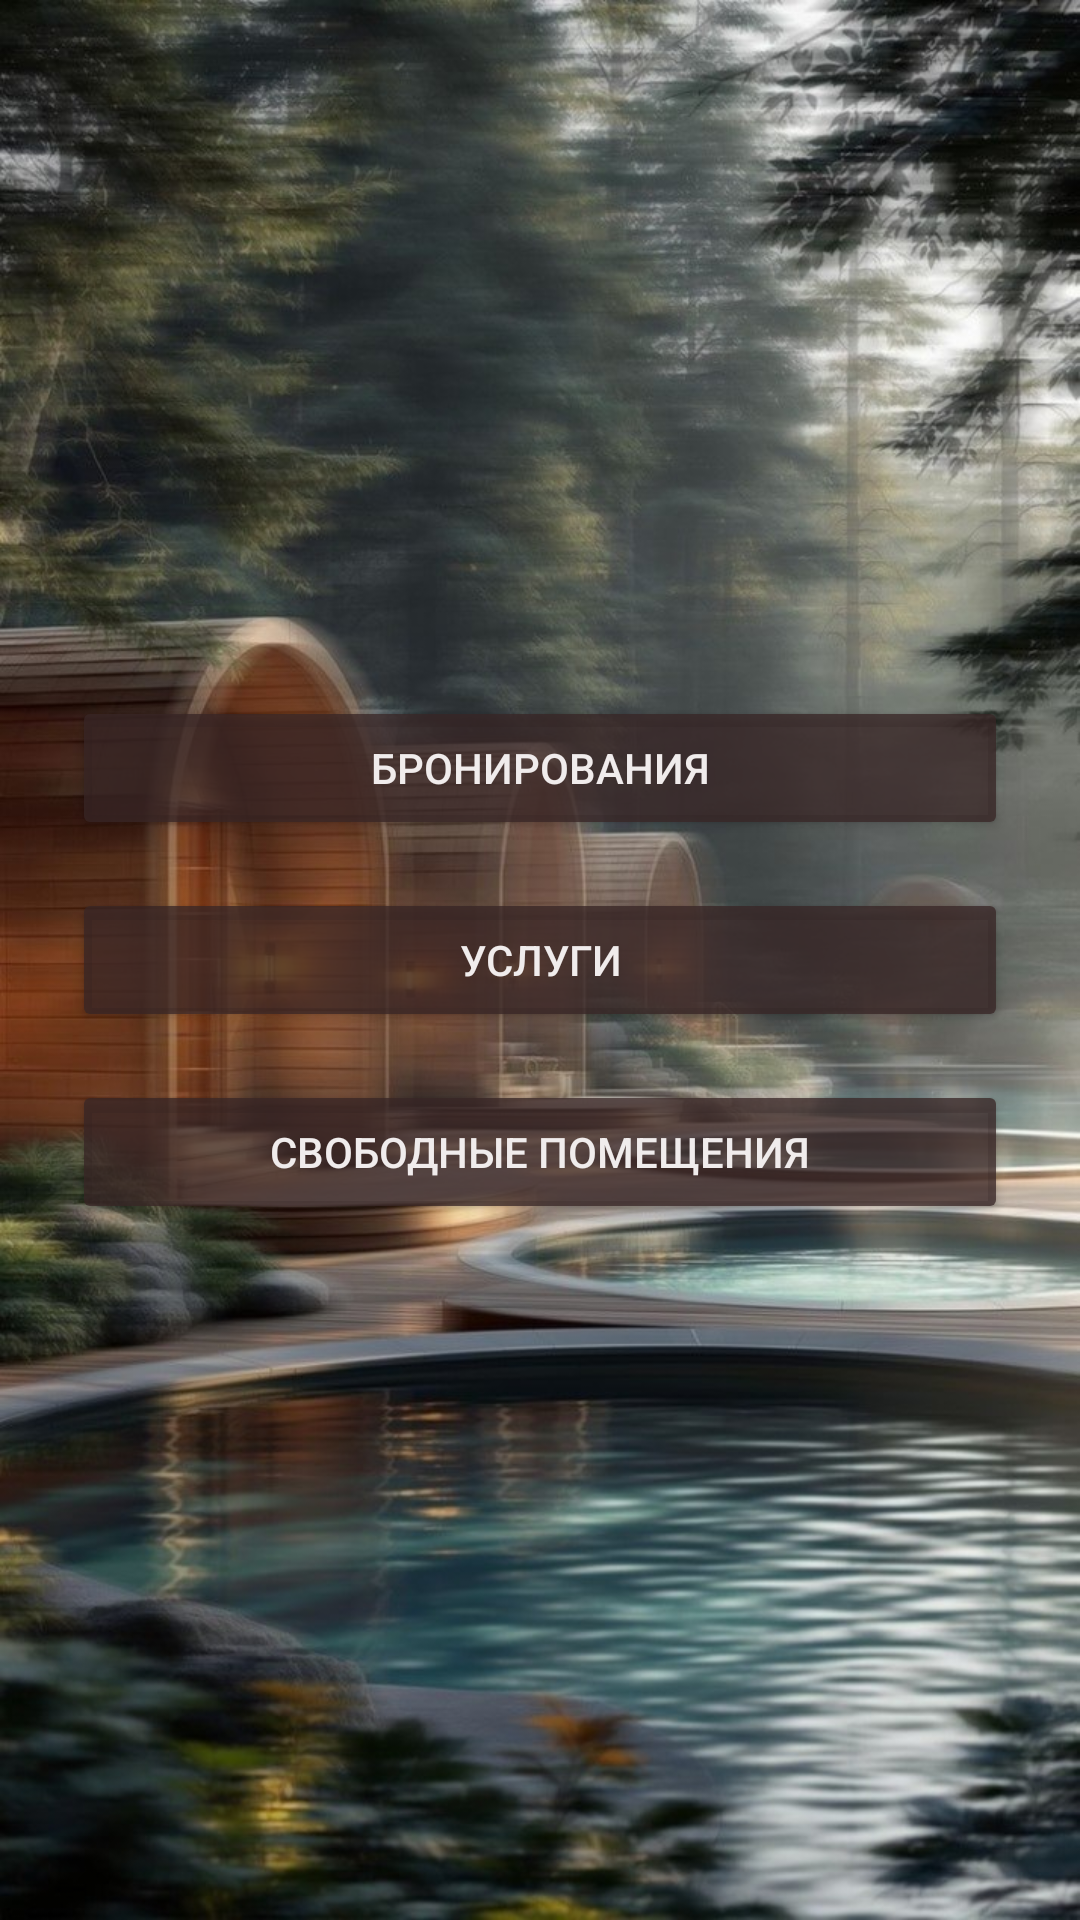

Android layout source for this screen:
<!-- AndroidManifest.xml: application theme Theme.AppCompat.Light.NoActionBar -->
<!-- res/layout/activity_main.xml -->
<LinearLayout xmlns:android="http://schemas.android.com/apk/res/android"
    android:layout_width="match_parent"
    android:layout_height="match_parent"
    android:background="@drawable/photo_2025_12_19_09_18_39"
    android:gravity="center"
    android:orientation="vertical"
    android:padding="24dp">

    <Button
        android:id="@+id/btnBookings"
        android:layout_width="match_parent"
        android:layout_height="wrap_content"
        android:backgroundTint="#C2382525"
        android:drawableTint="#FFFBFB"
        android:text="Бронирования"
        android:textColor="#F0ECEC" />

    <Button
        android:id="@+id/btnServices"
        android:layout_width="match_parent"
        android:layout_height="wrap_content"
        android:backgroundTint="#C2382525"
        android:layout_marginTop="16dp"
        android:textColor="#F0ECEC"
        android:text="Услуги" />

    <Button
        android:id="@+id/btnRooms"
        android:layout_width="match_parent"
        android:layout_height="wrap_content"
        android:backgroundTint="#C2382525"
        android:layout_marginTop="16dp"
        android:textColor="#F0ECEC"
        android:text="Свободные помещения" />
</LinearLayout>
<!-- resources referenced by this layout -->
<resources>
  <!-- drawable photo_2025_12_19_09_18_39: jpg bitmap (drawable, 152553 bytes) -->
</resources>
